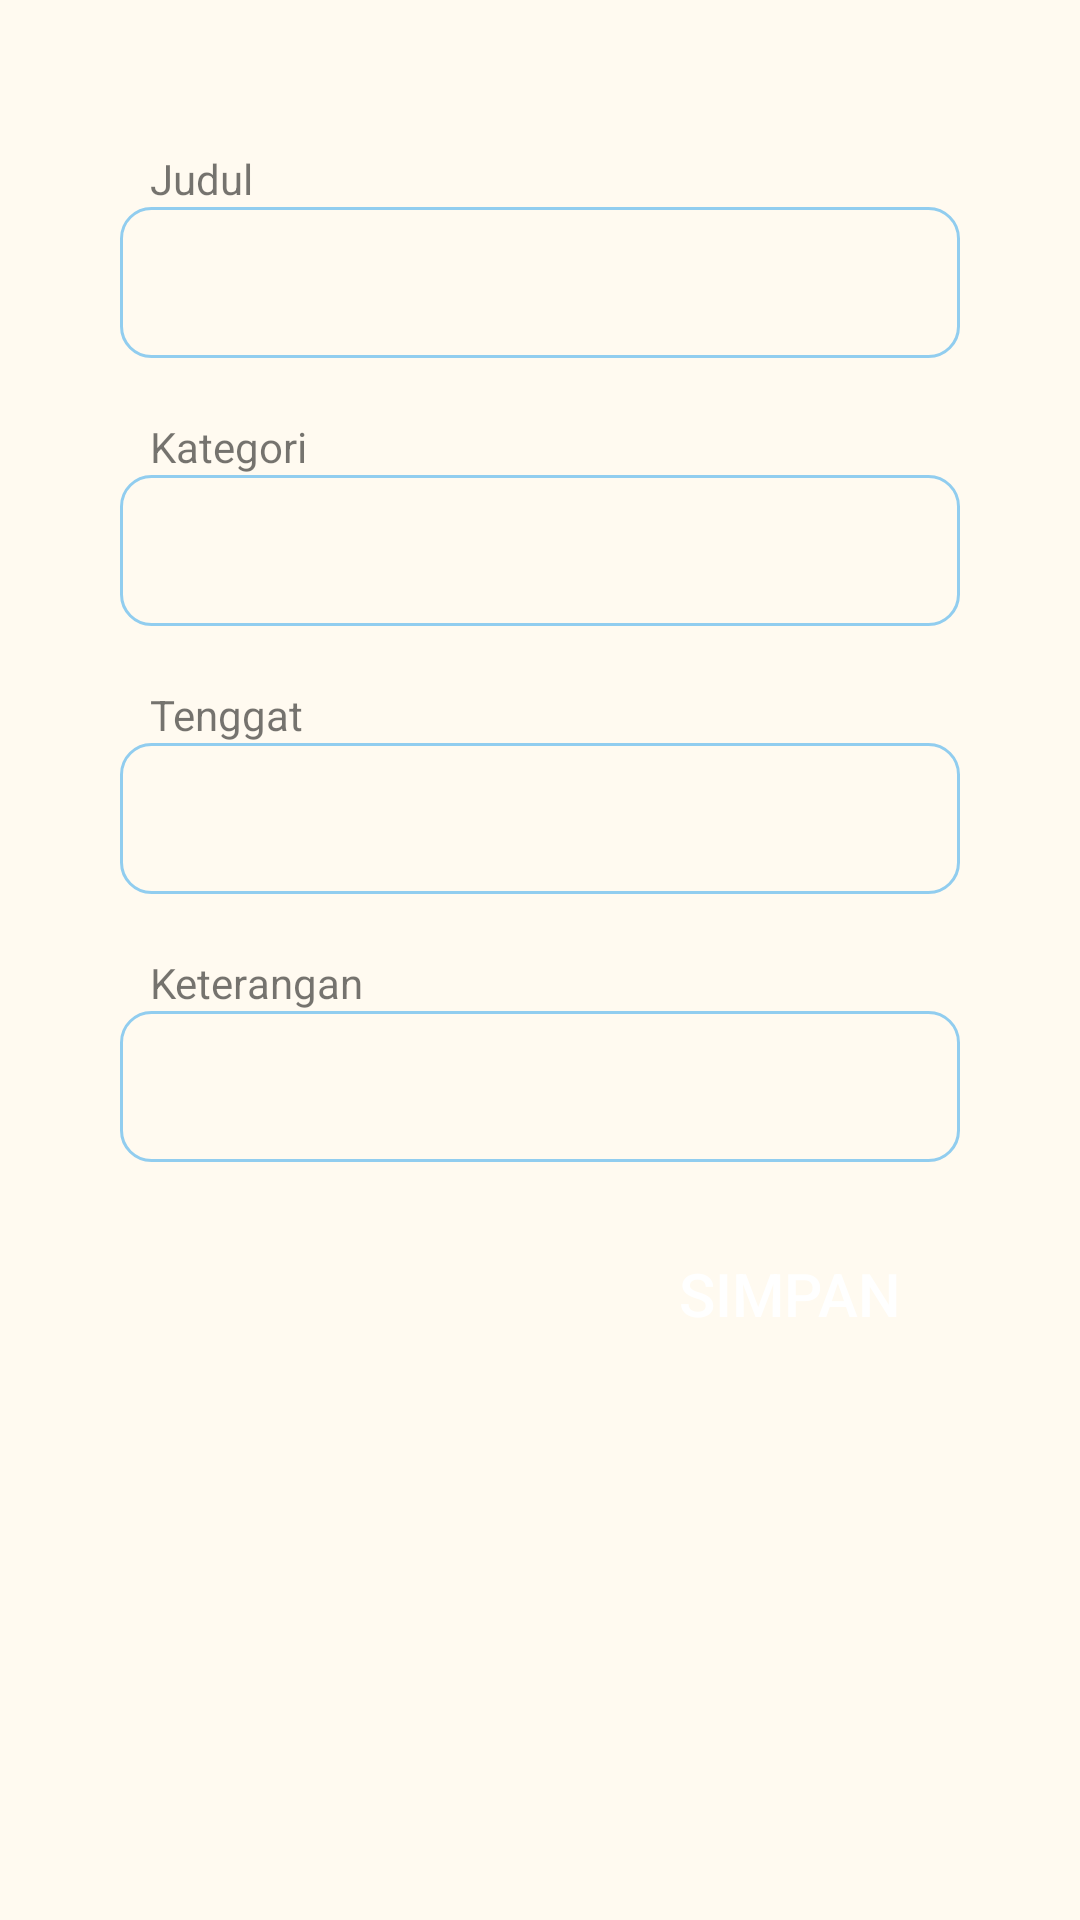

Layout XML and referenced resources for this Android screen:
<!-- AndroidManifest.xml: application theme Tema2 -->
<!-- res/layout/activity_inputdata.xml -->
<?xml version="1.0" encoding="utf-8"?>
<LinearLayout
    xmlns:android="http://schemas.android.com/apk/res/android"
    xmlns:tools="http://schemas.android.com/tools"
    android:padding="40dp"
    android:layout_width="match_parent"
    android:background="#FFFAF0"
    android:orientation="vertical"
    android:layout_height="wrap_content"
    tools:context=".inputdata">

    <TextView
        android:id="@+id/textView2"
        android:layout_width="wrap_content"
        android:layout_height="wrap_content"
        android:layout_marginLeft="10dp"
        android:layout_marginTop="10dp"
        android:text="Judul" />

    <EditText
        android:id="@+id/editText2"
        android:layout_width="match_parent"
        android:layout_height="wrap_content"
        android:background="@drawable/stroke"
        android:paddingVertical="13dp"
        android:layout_marginBottom="10dp"
        android:paddingHorizontal="10dp"
        android:inputType="text" />
    <TextView
        android:id="@+id/textView3"
        android:layout_width="wrap_content"
        android:layout_marginLeft="10dp"
        android:layout_height="wrap_content"
        android:layout_marginTop="10dp"
        android:text="Kategori" />
    <EditText
        android:id="@+id/editText3"
        android:layout_width="match_parent"
        android:layout_height="wrap_content"
        android:background="@drawable/stroke"
        android:paddingVertical="13dp"
        android:layout_marginBottom="10dp"
        android:paddingHorizontal="10dp"
        android:inputType="text"/>

    <TextView
        android:id="@+id/textView4"
        android:layout_width="wrap_content"
        android:layout_marginLeft="10dp"
        android:layout_height="wrap_content"
        android:layout_alignLeft="@+id/editText3"
        android:layout_below="@+id/editText3"
        android:layout_marginTop="10dp"
        android:text="Tenggat" />

    <EditText
        android:id="@+id/editText4"
        android:layout_width="match_parent"
        android:layout_height="wrap_content"
        android:background="@drawable/stroke"
        android:paddingVertical="13dp"
        android:layout_marginBottom="10dp"
        android:paddingHorizontal="10dp"
        android:inputType="text"
        android:maxLength="20" />

    <TextView
        android:id="@+id/textView5"
        android:layout_width="wrap_content"
        android:layout_height="wrap_content"
        android:layout_marginLeft="10dp"
        android:layout_marginTop="10dp"
        android:text="Keterangan" />
    <EditText
        android:id="@+id/editText5"
        android:layout_width="match_parent"
        android:layout_height="wrap_content"
        android:background="@drawable/stroke"
        android:paddingVertical="13dp"
        android:layout_marginBottom="20dp"
        android:paddingHorizontal="10dp"
        android:maxLength="100"
        android:inputType="text"/>
    <Button
        android:textSize="20sp"
        android:textColor="@color/white"
        android:id="@+id/button1"
        android:background="@drawable/radius20"
        android:layout_width="wrap_content"
        android:paddingHorizontal="20dp"
        android:layout_gravity="right"
        android:layout_height="wrap_content"
        style="?android:attr/borderlessButtonStyle"
        android:text="Simpan" />



</LinearLayout>
<!-- resources referenced by this layout -->
<resources>
  <color name="white">#FFFFFFFF</color>
  <!-- drawable stroke (drawable) -->
  <?xml version="1.0" encoding="utf-8"?>
  <shape xmlns:android="http://schemas.android.com/apk/res/android">
      <corners android:radius="10dp"/>
      <stroke android:width="1dip" android:color="#91CDEF"/>
      <padding android:left="0dp" android:top="0dp" android:right="0dp"/>
  </shape>
  <style name="Tema2" parent="Theme.AppCompat.Light.NoActionBar">
          
          <item name="colorPrimary">@color/colorAccent</item>
          <item name="colorPrimaryDark">@color/colorPrimaryDark</item>
          <item name="colorAccent">@color/colorAccent</item>
      </style>
  <color name="colorAccent">#91CDEF</color>
  <color name="colorPrimaryDark">#2F4F4F</color>
</resources>
